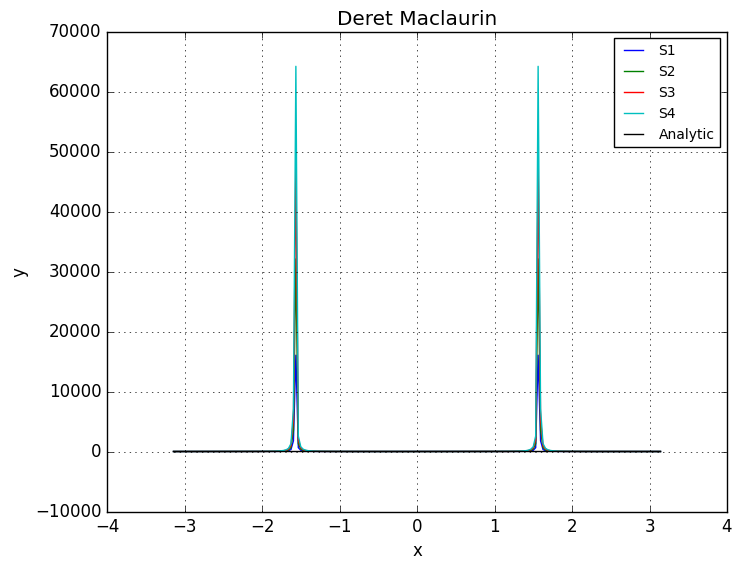

Here is the Python script that generated this plot:
print('Tugas ICT Fisika Matematika 1')
print('Kelas : Fisika 2021 E')
print('Bab   : Deret Tak Hingga')

print('Nama  : Riana Oktafianti')
print('NIM   : 21030224040')

print('Penyelesaian Tugas ICT FISMAT Bagian B No.10')

import sympy as smp
import numpy as np
import matplotlib.pyplot as plt
from mpmath import*
from numpy import*
from sympy import*
from matplotlib import*
plt.style.use('classic')

#Plot Grafik Deret McLaurint
x = np.linspace(-np.pi, np.pi, 200)
y = np.zeros(len(x))
labels = ['S1', 'S2', 'S3', 'S4']
plt.figure()
for n, label in zip(range(4), labels):
    y += (np.tan(x)**2)
    plt.plot(x,y, label = label)
plt.plot (x, np.cos(x), 'k', label = 'Analytic')
plt.grid()
plt.xlabel('x')
plt.ylabel('y')
plt.title('Deret Maclaurin')
plt.legend(loc='upper right',prop={'size':10})
plt.show()
